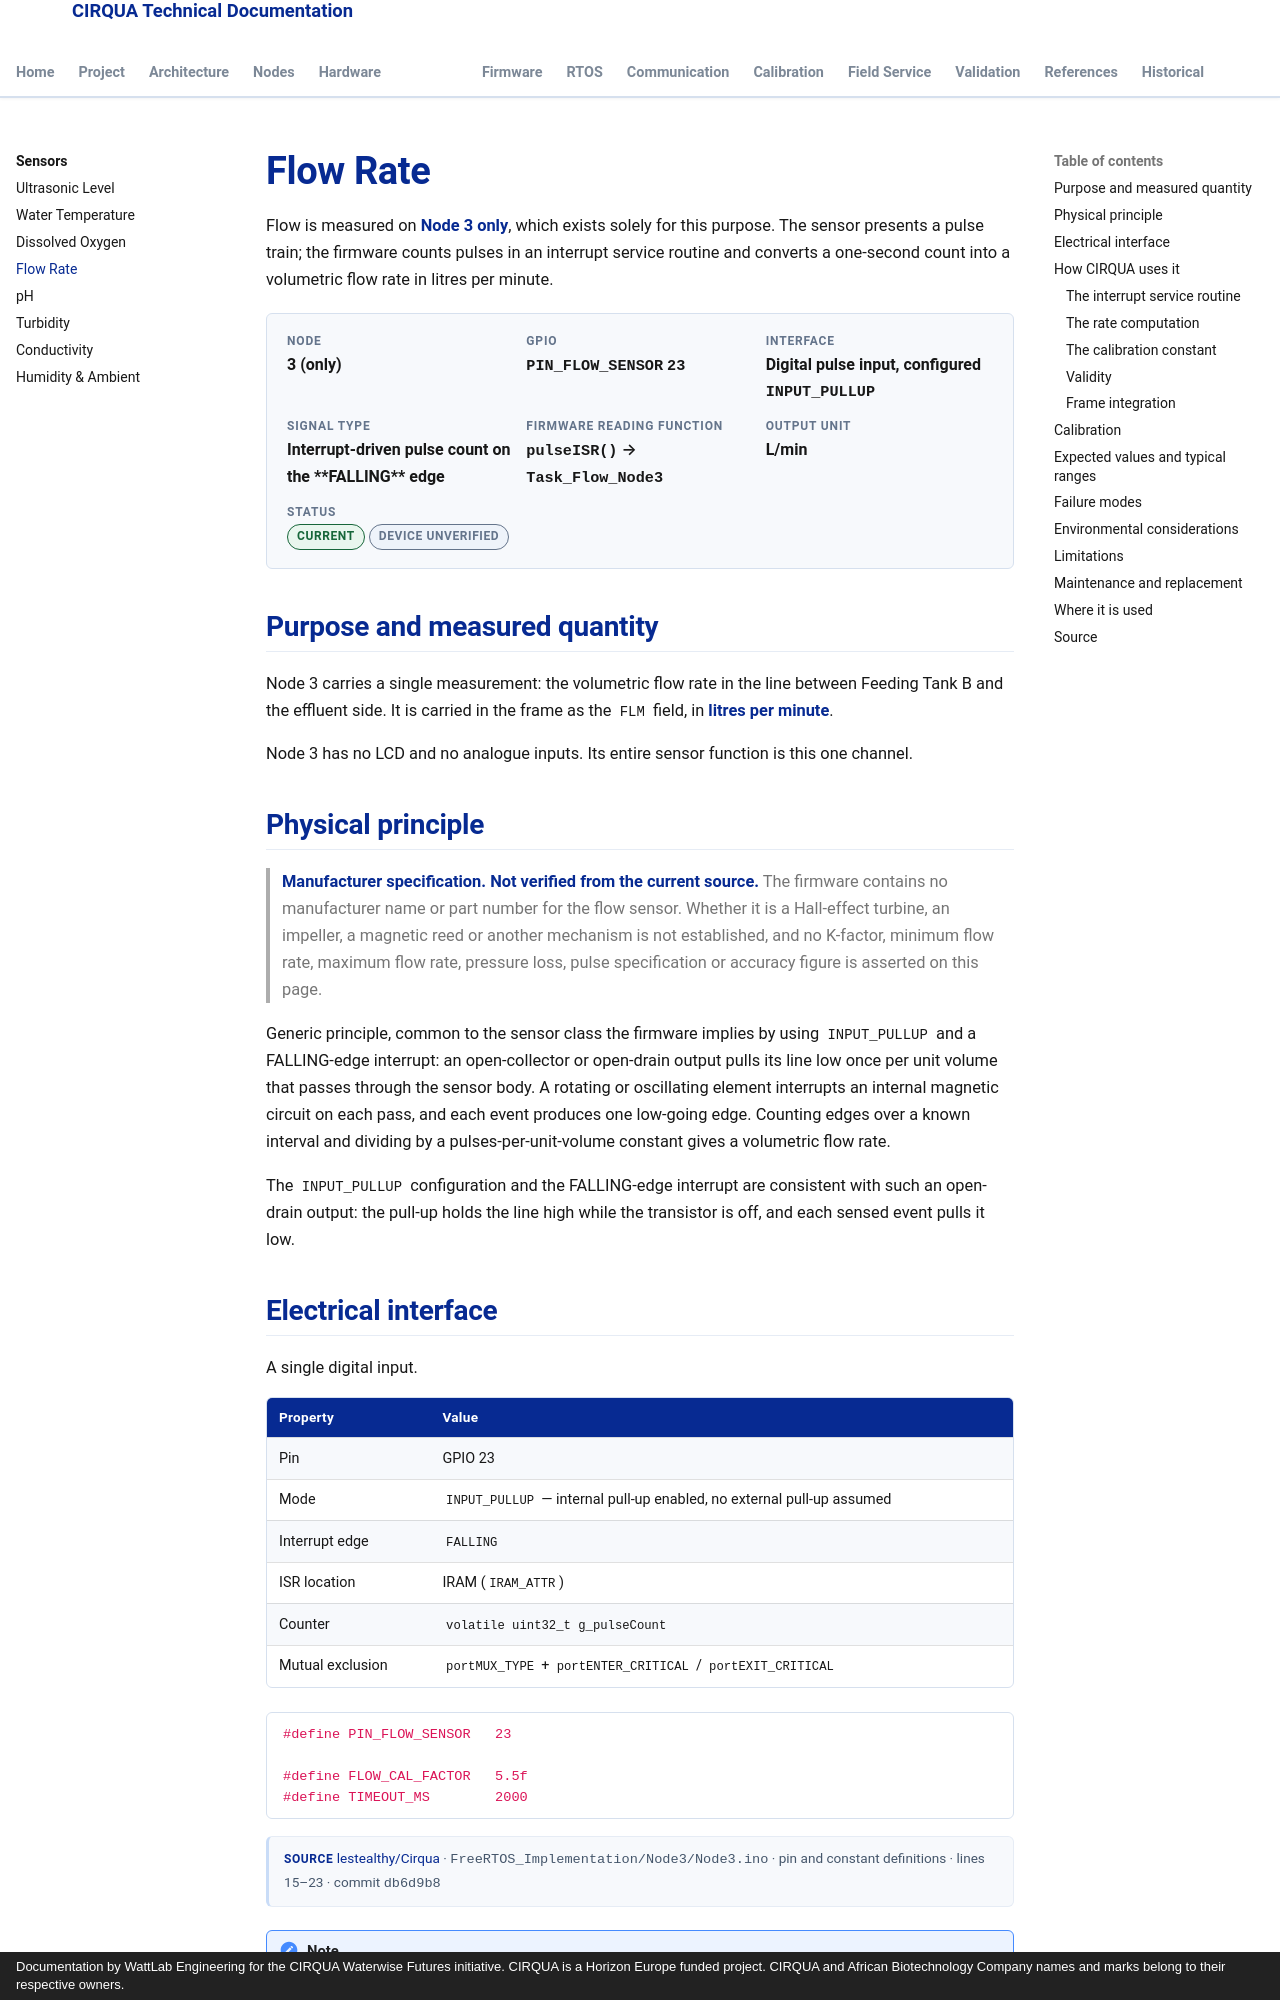

repository: lestealthy/Cirqua-documentation · page: sensors/flow.html · generator: mkdocs · copyright: Documentation by WattLab Engineering for the CIRQUA Waterwise Futures initiative. CIRQUA is a Horizon Europe funded project. CIRQUA and African Biotechnology Company names and marks belong to their respective owners.

---
title: Flow Rate
description: Pulse-counting flow metering on Node 3 (GPIO 23) — FALLING-edge ISR, critical-section counter, 5.5 pulses/litre calibration and the 1 Hz L/min recomputation.
---

# Flow Rate

Flow is measured on **Node 3 only**, which exists solely for this purpose. The
sensor presents a pulse train; the firmware counts pulses in an interrupt
service routine and converts a one-second count into a volumetric flow rate in
litres per minute.

<div class="cirqua-identity">
  <div class="cirqua-identity__item">
    <span class="cirqua-identity__label">Node</span>
    <span class="cirqua-identity__value">3 (only)</span>
  </div>
  <div class="cirqua-identity__item">
    <span class="cirqua-identity__label">GPIO</span>
    <span class="cirqua-identity__value"><code>PIN_FLOW_SENSOR</code> <code>23</code></span>
  </div>
  <div class="cirqua-identity__item">
    <span class="cirqua-identity__label">Interface</span>
    <span class="cirqua-identity__value">Digital pulse input, configured <code>INPUT_PULLUP</code></span>
  </div>
  <div class="cirqua-identity__item">
    <span class="cirqua-identity__label">Signal type</span>
    <span class="cirqua-identity__value">Interrupt-driven pulse count on the **FALLING** edge</span>
  </div>
  <div class="cirqua-identity__item">
    <span class="cirqua-identity__label">Firmware reading function</span>
    <span class="cirqua-identity__value"><code>pulseISR()</code> → <code>Task_Flow_Node3</code></span>
  </div>
  <div class="cirqua-identity__item">
    <span class="cirqua-identity__label">Output unit</span>
    <span class="cirqua-identity__value">L/min</span>
  </div>
  <div class="cirqua-identity__item">
    <span class="cirqua-identity__label">Status</span>
    <span class="cirqua-identity__value"><span class="cirqua-badge cirqua-badge--current">current</span> <span class="cirqua-badge cirqua-badge--unknown">device unverified</span></span>
  </div>
</div>

## Purpose and measured quantity

Node 3 carries a single measurement: the volumetric flow rate in the line
between Feeding Tank B and the effluent side. It is carried in the frame as the
`FLM` field, in **litres per minute**.

Node 3 has no LCD and no analogue inputs. Its entire sensor function is this
one channel.

## Physical principle

> **Manufacturer specification.** **Not verified from the current source.** The
> firmware contains no manufacturer name or part number for the flow sensor.
> Whether it is a Hall-effect turbine, an impeller, a magnetic reed or another
> mechanism is not established, and no K-factor, minimum flow rate, maximum flow
> rate, pressure loss, pulse specification or accuracy figure is asserted on
> this page.

Generic principle, common to the sensor class the firmware implies by using
`INPUT_PULLUP` and a FALLING-edge interrupt: an open-collector or open-drain
output pulls its line low once per unit volume that passes through the sensor
body. A rotating or oscillating element interrupts an internal magnetic circuit
on each pass, and each event produces one low-going edge. Counting edges over a
known interval and dividing by a pulses-per-unit-volume constant gives a
volumetric flow rate.

The `INPUT_PULLUP` configuration and the FALLING-edge interrupt are consistent
with such an open-drain output: the pull-up holds the line high while the
transistor is off, and each sensed event pulls it low.
